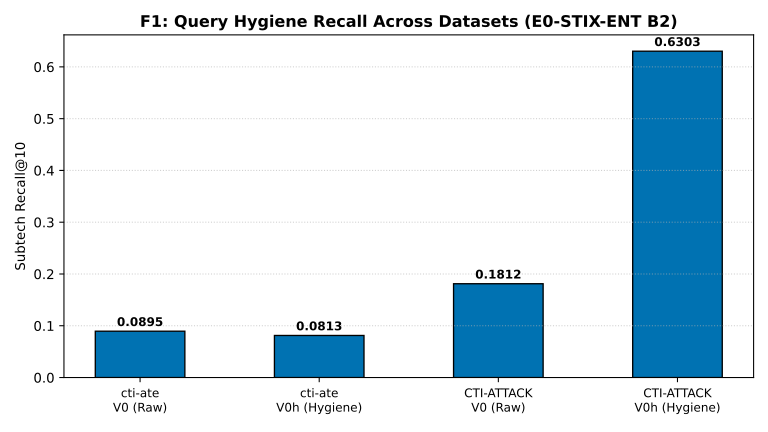

The file beside this chart, header and first rows:
dataset, arm, recall, delta, source
cti-ate, V0 (Raw), 0.0895, 0, secondary_kb_contrasts.json
cti-ate, V0h (Hygiene), 0.0813, -0.0082, secondary_kb_contrasts.json
CTI-ATTACK, V0 (Raw), 0.1812, 0, secondary_kb_contrasts.json
CTI-ATTACK, V0h (Hygiene), 0.6303, 0.4491, secondary_kb_contrasts.json
